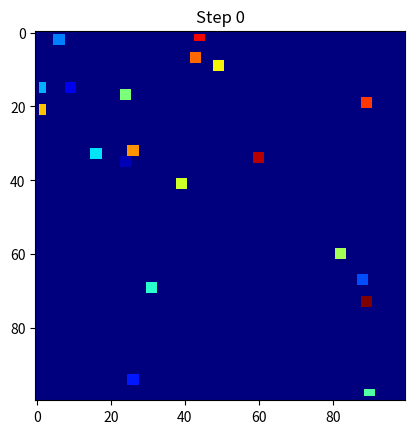
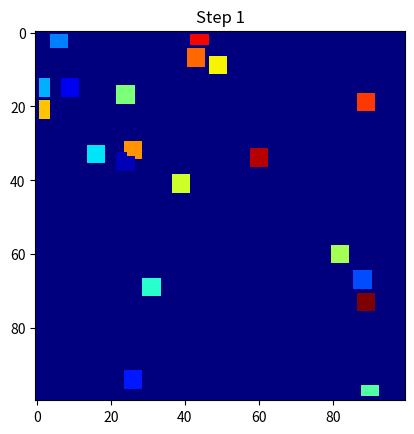
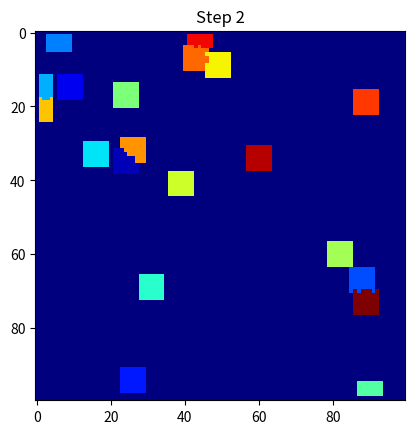
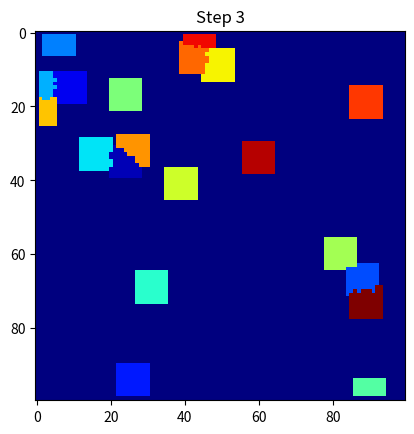
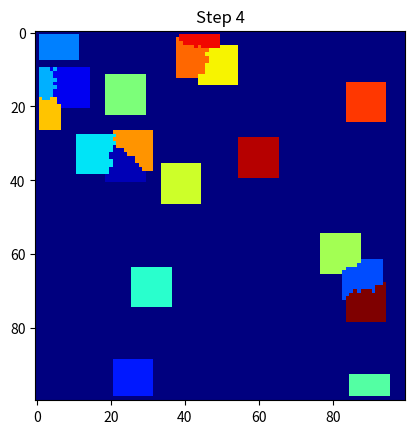
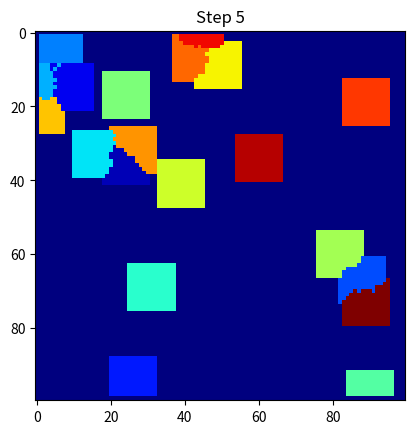
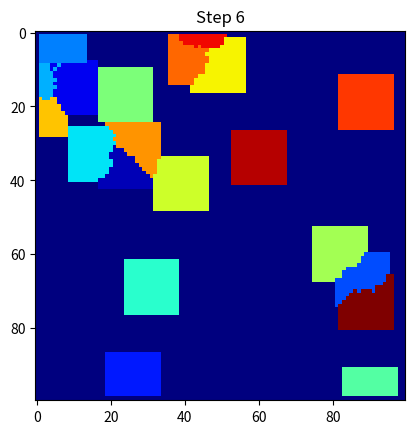
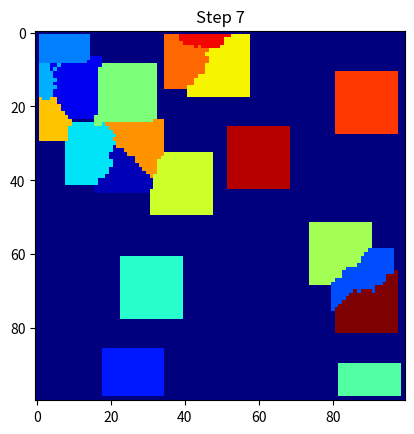
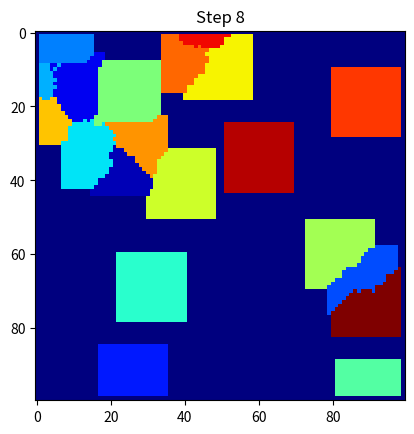
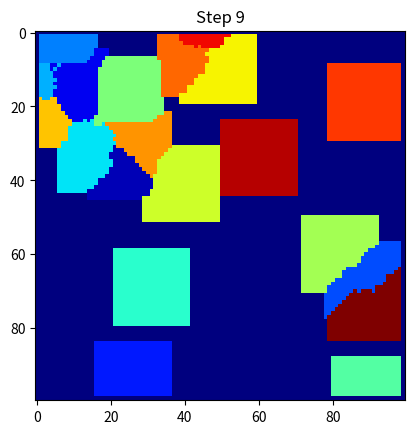
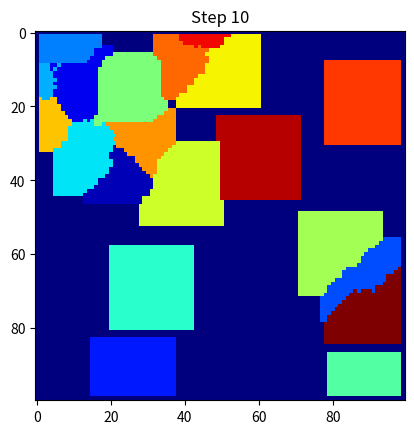
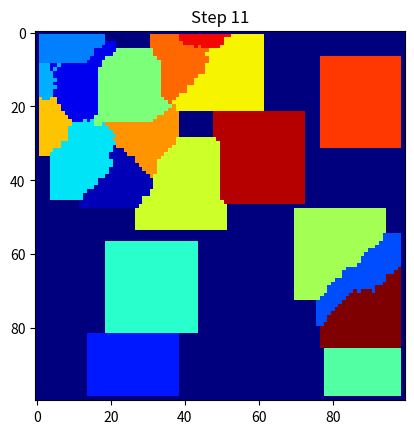
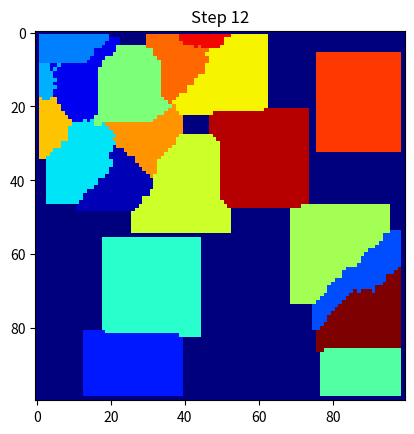
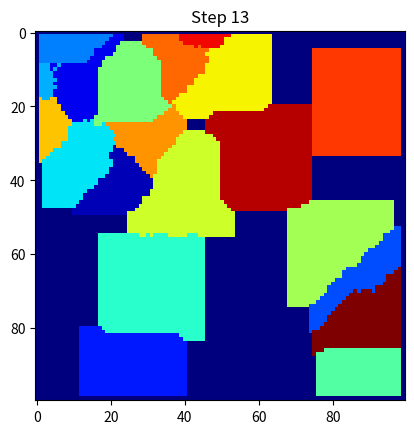
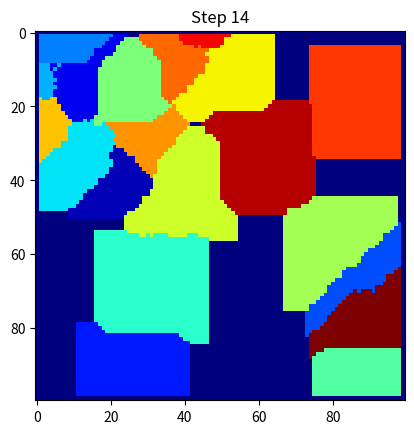
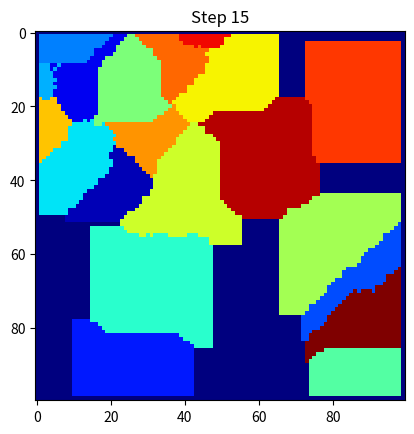

Reproduce these figures in Python, in order.
import numpy as np
import matplotlib.pyplot as plt

# Create grid
Nx = 100
Ny = 100

state = np.zeros((Nx, Ny))

# Put one solid nucleus in center
#state[50, 50] = 1

#Put multiple nuclei---------
num_nuclei = 20

for grain_id in range(1, num_nuclei+1):

    x = np.random.randint(0, Nx)
    y = np.random.randint(0, Ny)

    state[x,y] = grain_id
#-----------------------------

# Run solidification
for step in range(50):

    new_state = state.copy()

    for i in range(1, Nx-1):
        for j in range(1, Ny-1):

            # Only liquid cells
            if state[i, j] == 0:

                # Moore neighborhood
                neighborhood = state[i-1:i+2, j-1:j+2]

                # If any neighbor solidifies
                neighboring_grains = neighborhood[neighborhood > 0]

                #--------For random grains-------
                if len(neighboring_grains) > 0:

                    chosen_grain = np.random.choice(neighboring_grains)
                    new_state[i,j] = chosen_grain

                #-------For seed at center----------
                #if np.any(neighborhood == 1):

                   # new_state[i, j] = 1

    state = new_state

    # Display animation
    plt.clf()
    #--------------------
    #plt.imshow(state)

    #--------------------
    plt.imshow(state, cmap='jet')
    #--------------------
    plt.title(f"Step {step}")
    plt.pause(0.05)

plt.show()
